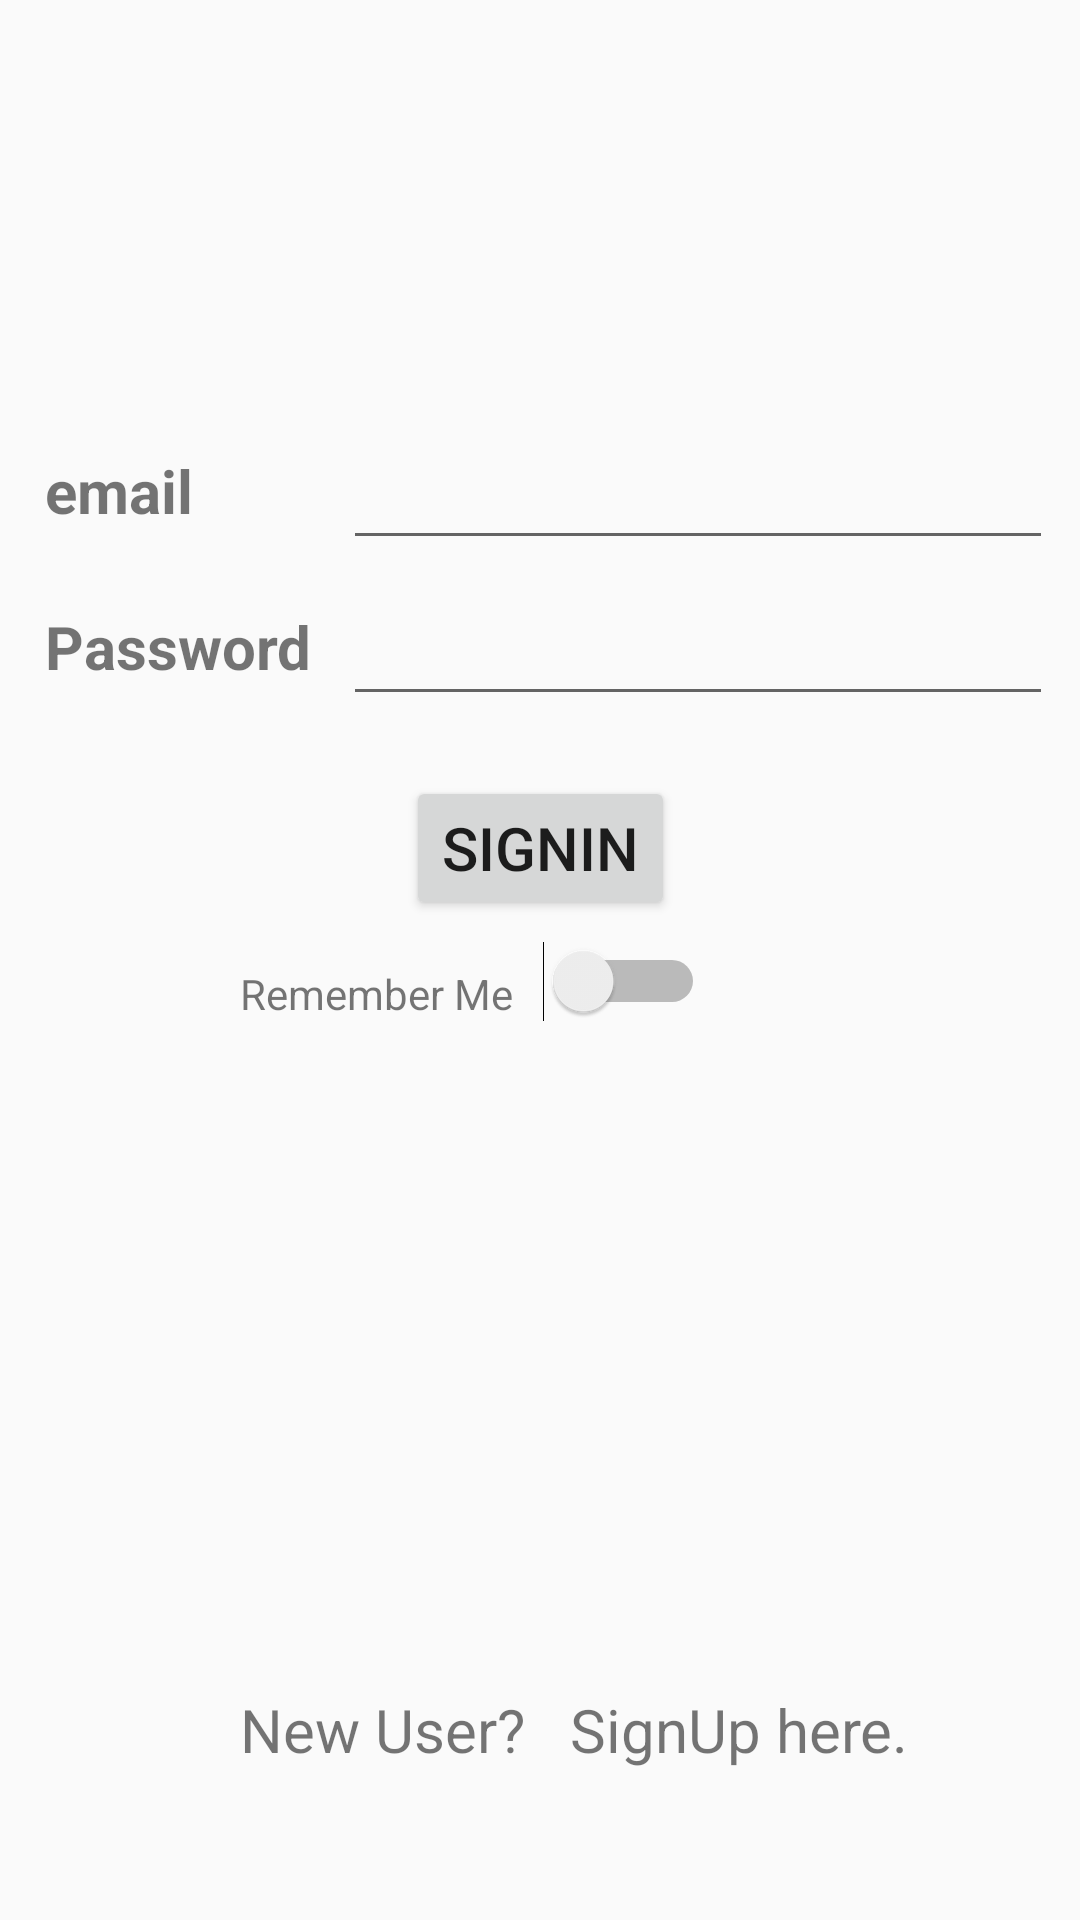

Produce the Android XML layout that renders to this screen, including the resource entries it uses.
<!-- AndroidManifest.xml: application theme AppTheme -->
<!-- res/layout/activity_login.xml -->
<?xml version="1.0" encoding="utf-8"?>
<android.support.constraint.ConstraintLayout xmlns:android="http://schemas.android.com/apk/res/android"
    xmlns:app="http://schemas.android.com/apk/res-auto"
    xmlns:tools="http://schemas.android.com/tools"
    android:layout_width="match_parent"
    android:layout_height="match_parent"
    tools:context=".loginActivity">

    <TextView
        android:id="@+id/textView_Email"
        android:layout_width="wrap_content"
        android:layout_height="wrap_content"
        android:layout_marginLeft="15dp"
        android:layout_marginTop="150dp"
        android:text="email"
        android:textSize="20sp"
        android:textStyle="bold"
        app:layout_constraintStart_toStartOf="parent"
        app:layout_constraintTop_toTopOf="parent" />

    <EditText
        android:id="@+id/editText_Email"
        android:layout_width="wrap_content"
        android:layout_height="wrap_content"
        android:layout_marginVertical="-20dp"
        android:layout_marginLeft="50dp"
        android:layout_marginBottom="-10dp"
        android:ems="10"
        android:inputType="textPersonName"
        android:textSize="20sp"
        app:layout_constraintBottom_toBottomOf="@+id/textView_Email"
        app:layout_constraintStart_toEndOf="@+id/textView_Email" />


    <TextView
        android:id="@+id/textView_Password"
        android:layout_width="wrap_content"
        android:layout_height="wrap_content"
        android:layout_marginTop="25dp"
        android:text="Password"
        android:textSize="20sp"
        android:textStyle="bold"
        app:layout_constraintStart_toStartOf="@+id/textView_Email"
        app:layout_constraintTop_toBottomOf="@+id/textView_Email" />

    <EditText
        android:id="@+id/editText_Password"
        android:layout_width="wrap_content"
        android:layout_height="wrap_content"
        android:layout_alignBaseline="@+id/textView_Password"
        android:layout_marginBottom="-10dp"
        android:ems="10"
        android:inputType="textPassword"
        android:textSize="20sp"
        app:layout_constraintBottom_toBottomOf="@+id/textView_Password"
        app:layout_constraintStart_toStartOf="@+id/editText_Email" />

    <Button
        android:id="@+id/button_SignIn"
        android:layout_width="wrap_content"
        android:layout_height="wrap_content"
        android:layout_marginTop="20dp"
        android:text="SignIn"
        android:textSize="20sp"
        app:layout_constraintEnd_toEndOf="parent"
        app:layout_constraintStart_toStartOf="parent"
        app:layout_constraintTop_toBottomOf="@+id/editText_Password" />

    <TextView
        android:id="@+id/textView_RememberMe"
        android:layout_width="wrap_content"
        android:layout_height="wrap_content"
        android:layout_marginLeft="80dp"
        android:layout_marginTop="15dp"
        android:text="Remember Me"
        android:textSize="14sp"
        app:layout_constraintStart_toStartOf="parent"
        app:layout_constraintTop_toBottomOf="@+id/button_SignIn" />

    <Switch
        android:id="@+id/switch_RemeberMe"
        android:layout_width="wrap_content"
        android:layout_height="wrap_content"
        android:layout_marginLeft="10dp"
        android:textSize="14sp"
        app:layout_constraintBottom_toBottomOf="@+id/textView_RememberMe"
        app:layout_constraintStart_toEndOf="@+id/textView_RememberMe" />


    <TextView
        android:id="@+id/textView_NewUser"
        android:layout_width="wrap_content"
        android:layout_height="wrap_content"
        android:layout_marginLeft="80dp"
        android:layout_marginBottom="50dp"
        android:text="New User?"
        android:textSize="20sp"
        app:layout_constraintBottom_toBottomOf="parent"
        app:layout_constraintStart_toStartOf="parent" />

    <TextView
        android:id="@+id/textView_SignUp"
        android:layout_width="wrap_content"
        android:layout_height="wrap_content"
        android:layout_marginLeft="15dp"
        android:text="SignUp here."
        android:textSize="20sp"
        app:layout_constraintBottom_toBottomOf="@+id/textView_NewUser"
        app:layout_constraintStart_toEndOf="@+id/textView_NewUser" />

</android.support.constraint.ConstraintLayout>
<!-- resources referenced by this layout -->
<resources>
  <style name="AppTheme" parent="Theme.AppCompat.Light.DarkActionBar">
      
      <item name="colorPrimary">@color/colorPrimary</item>
      <item name="colorPrimaryDark">@color/colorPrimaryDark</item>
      <item name="colorAccent">@color/colorAccent</item>
  </style>
  <!-- not gathered from this repository: default colours our renderer supplied (Android Studio template values) -->
  <color name="colorPrimary">#FF6200EE</color>
  <color name="colorPrimaryDark">#FF3700B3</color>
  <color name="colorAccent">#FF03DAC5</color>
</resources>
